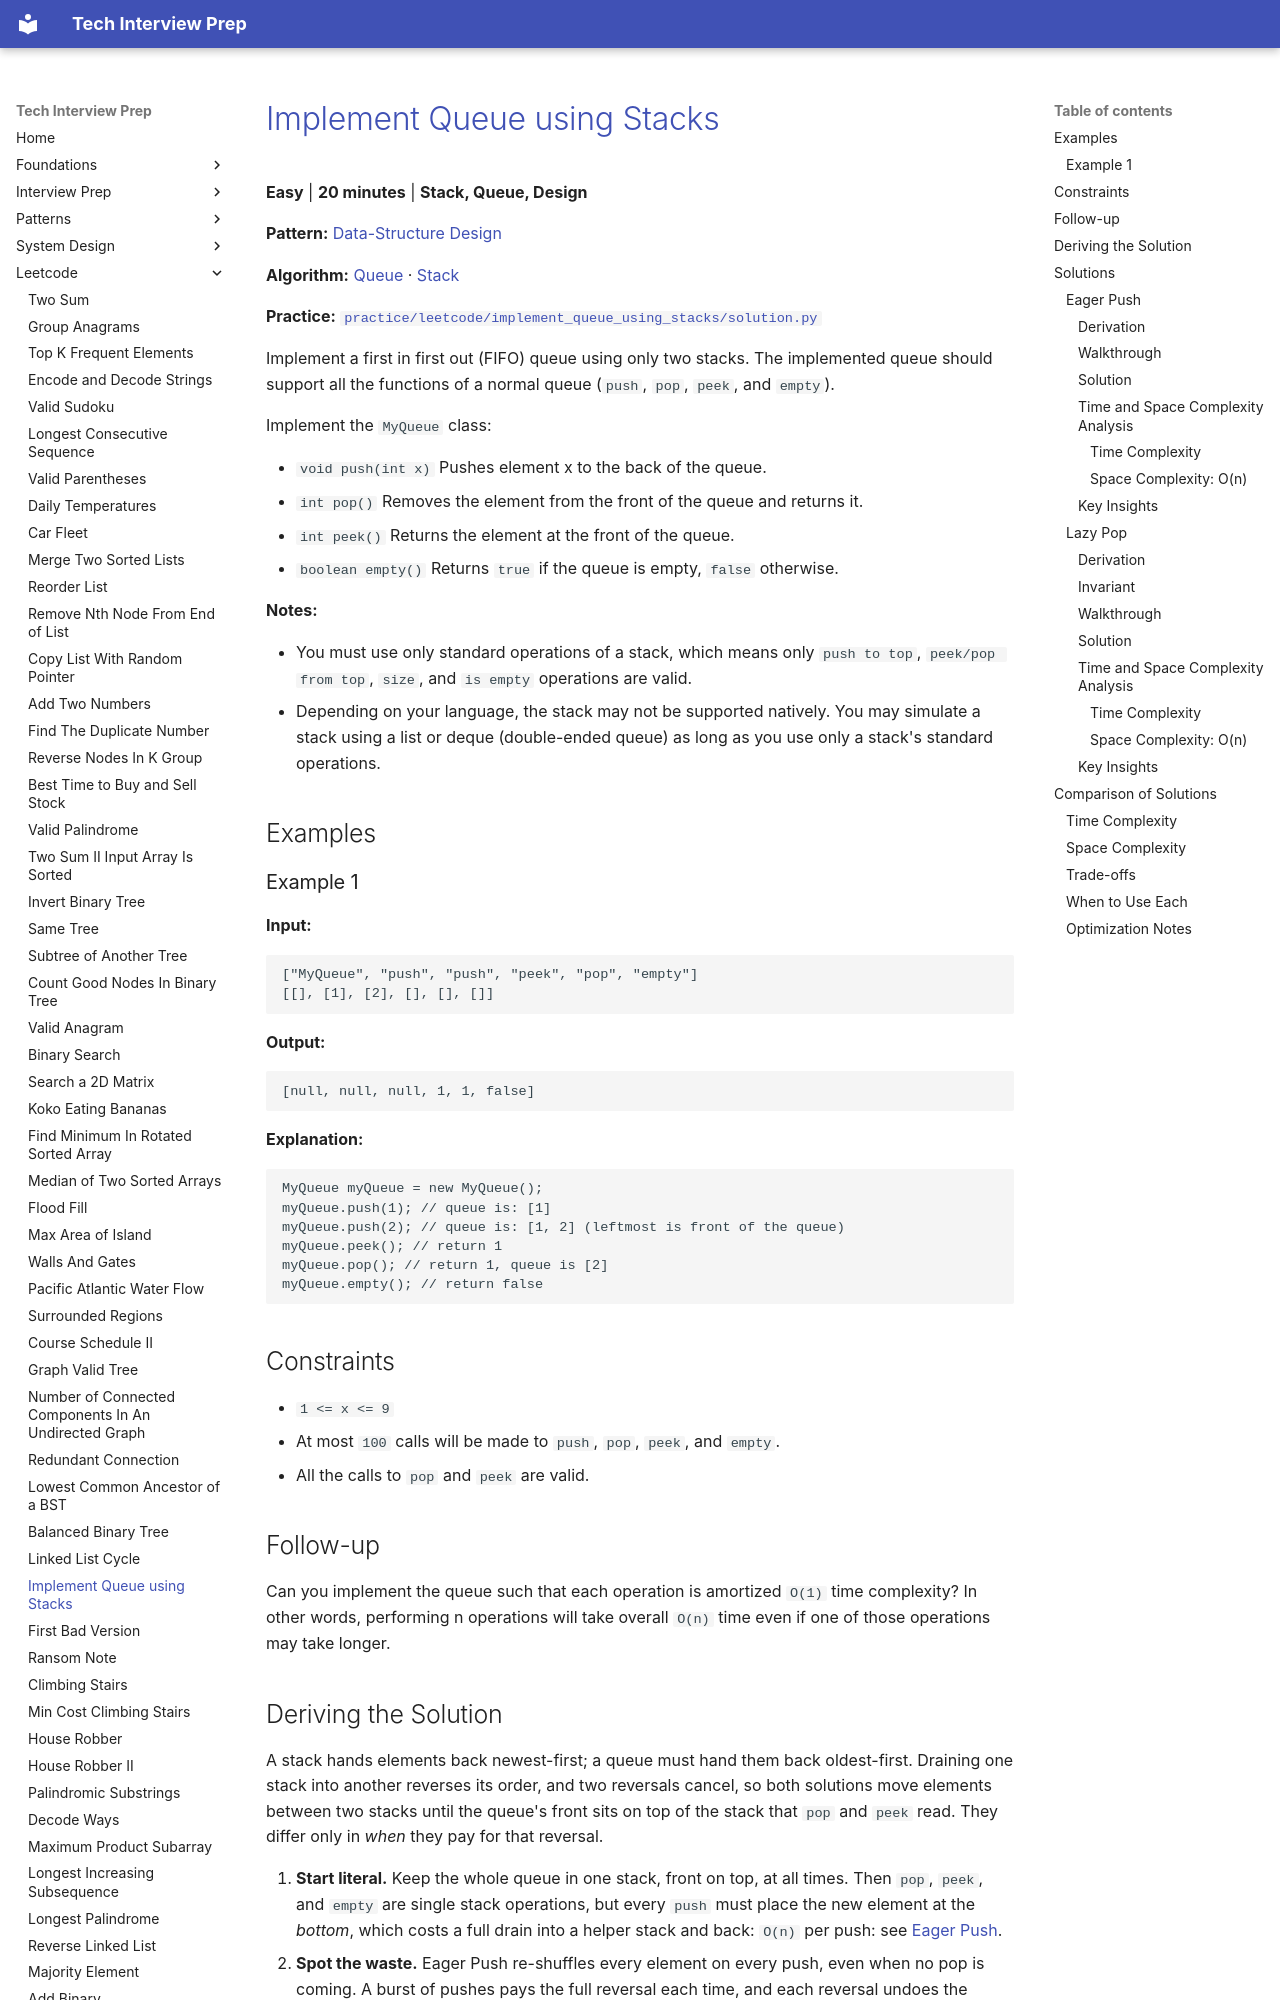

repository: ThoDHa/tech-interview-prep · page: leetcode/implement_queue_using_stacks/index.html · generator: mkdocs

# [Implement Queue using Stacks](https://leetcode.com/problems/implement-queue-using-stacks/)

**Easy** | **20 minutes** | **Stack, Queue, Design**

**Pattern:** [Data-Structure Design](../patterns/design/intuition.md)

**Algorithm:** [Queue](https://en.wikipedia.org/wiki/Queue_(abstract_data_type)) · [Stack](https://en.wikipedia.org/wiki/Stack_(abstract_data_type))

**Practice:** [`practice/leetcode/implement_queue_using_stacks/solution.py`](../../practice/leetcode/implement_queue_using_stacks/solution.py)

Implement a first in first out (FIFO) queue using only two stacks. The implemented queue should support all the functions of a normal queue (`push`, `pop`, `peek`, and `empty`).

Implement the `MyQueue` class:

- `void push(int x)` Pushes element x to the back of the queue.
- `int pop()` Removes the element from the front of the queue and returns it.
- `int peek()` Returns the element at the front of the queue.
- `boolean empty()` Returns `true` if the queue is empty, `false` otherwise.

**Notes:**

- You must use only standard operations of a stack, which means only `push to top`, `peek/pop from top`, `size`, and `is empty` operations are valid.
- Depending on your language, the stack may not be supported natively. You may simulate a stack using a list or deque (double-ended queue) as long as you use only a stack's standard operations.

## Examples

### Example 1

**Input:**

```text
["MyQueue", "push", "push", "peek", "pop", "empty"]
[[], [1], [2], [], [], []]
```

**Output:**

```text
[null, null, null, 1, 1, false]
```

**Explanation:**

```text
MyQueue myQueue = new MyQueue();
myQueue.push(1); // queue is: [1]
myQueue.push(2); // queue is: [1, 2] (leftmost is front of the queue)
myQueue.peek(); // return 1
myQueue.pop(); // return 1, queue is [2]
myQueue.empty(); // return false
```

## Constraints

- `1 <= x <= 9`
- At most `100` calls will be made to `push`, `pop`, `peek`, and `empty`.
- All the calls to `pop` and `peek` are valid.

## Follow-up

Can you implement the queue such that each operation is amortized `O(1)` time complexity? In other words, performing n operations will take overall `O(n)` time even if one of those operations may take longer.

## Deriving the Solution

A stack hands elements back newest-first; a queue must hand them back oldest-first. Draining one stack into another reverses its order, and two reversals cancel, so both solutions move elements between two stacks until the queue's front sits on top of the stack that `pop` and `peek` read. They differ only in *when* they pay for that reversal.

1. **Start literal.** Keep the whole queue in one stack, front on top, at all
   times. Then `pop`, `peek`, and `empty` are single stack operations, but every `push` must place the new element at the *bottom*, which costs a full drain into a helper stack and back: `O(n)` per push: see [Eager Push](#eager-push).
2. **Spot the waste.** Eager Push re-shuffles every element on every push, even
   when no pop is coming. A burst of pushes pays the full reversal each time, and each reversal undoes the previous one's work.
3. **Pay lazily.** Let pushes pile up untouched in an input stack, and reverse them
   into an output stack only when a `pop` or `peek` finds that output stack empty. Each element then crosses over at most once in its lifetime, which makes every operation amortized `O(1)` and answers the Follow-up: see [Lazy Pop](#lazy-pop).

## Solutions

### Eager Push
